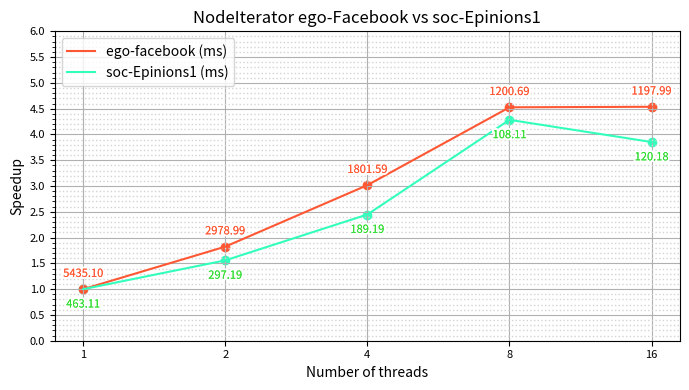

Source code (Python): (Note: this script raises an exception after producing the figure.)
import os
import matplotlib.pyplot as plt
from matplotlib import patheffects 

n = [1005, 4039, 7115, 12008, 22687]
x = [1,2,4,8,16]
y1 = [463.111, 297.194, 189.192, 108.111, 120.179]
y2 = [5435.1, 2978.99, 1801.59, 1200.69, 1197.99]

y1_speedup = [y1[0]/y1[i] for i in range(len(y1))]
y2_speedup = [y2[0]/y2[i] for i in range(len(y2))]

plt.figure(figsize=(7, 4))

plt.plot(x, y2_speedup, label= 'ego-facebook (ms)', color='#ff5733')
plt.plot(x, y1_speedup, label='soc-Epinions1 (ms)', color='#33ffbd')  

plt.scatter(x, y1_speedup, color='#33ffbd')
plt.scatter(x, y2_speedup, color='#ff5733')

def add_contour(text):
    return [patheffects.withStroke(linewidth=3, foreground='white'), patheffects.Normal()]

for i in range(len(x)):
    text1 = plt.text(x[i], y1_speedup[i]-0.2, f'{y1[i]:.2f}', ha='center', va='top', fontsize=8, color='#33dd33')
    text1.set_path_effects(add_contour(text1)) 
    
    text3 = plt.text(x[i], y2_speedup[i]+0.2, f'{y2[i]:.2f}', ha='center', va='bottom', fontsize=8, color='#ff5733')
    text3.set_path_effects(add_contour(text3)) 

plt.xlabel('Number of threads')
plt.ylabel('Speedup')
plt.title('NodeIterator ego-Facebook vs soc-Epinions1')
plt.legend(loc='upper left')
plt.xscale('log', base=2)
plt.xticks(x,x)
plt.yticks([i/2 for i in range(0, 15, 1)])
plt.minorticks_on()

plt.grid(True, zorder=0)
plt.grid(which='minor', linestyle=':', linewidth='1', color='lightgrey', zorder=0)

plt.ylim(0, 6)

plt.tick_params(axis='both', which='major', labelsize=8)

plt.tight_layout()

script_dir = os.path.dirname(os.path.abspath(__file__))
plt.savefig(os.path.join(script_dir, 'NodeIteratorFacebookVsEpinions1.png'))

plt.show()
